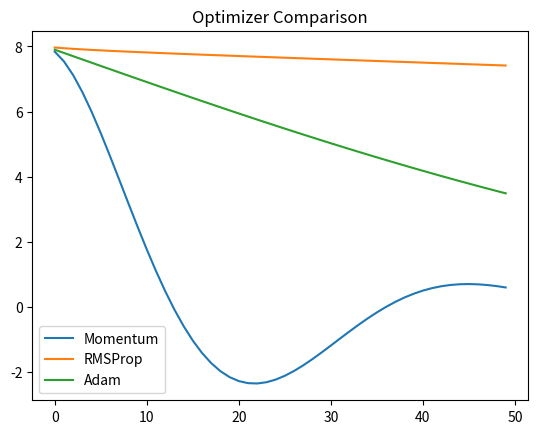

Write Python code to recreate this figure.
import numpy as np
import matplotlib.pyplot as plt

def momentum_optimizer(grad_func, x_init, lr=0.1, beta=0.9, iterations=50):
    x = x_init
    v = 0
    history = []

    for i in range(iterations):
        grad = grad_func(x)
        v = beta * v + (1 - beta) * grad
        x = x - lr * v
        history.append(x)

    return x, history

def rmsprop_optimizer(grad_func, x_init, lr=0.01, beta=0.9, epsilon=1e-8, iterations=50):
    x = x_init
    s = 0
    history = []

    for i in range(iterations):
        grad = grad_func(x)
        s = beta * s + (1 - beta) * (grad ** 2)
        x = x - lr * grad / (np.sqrt(s) + epsilon)
        history.append(x)

    return x, history

def adam_optimizer(grad_func, x_init, lr=0.1, beta1=0.9, beta2=0.999, epsilon=1e-8, iterations=50):
    x = x_init
    m = 0
    v = 0
    history = []

    for t in range(1, iterations + 1):
        grad = grad_func(x)

        m = beta1 * m + (1 - beta1) * grad
        v = beta2 * v + (1 - beta2) * (grad ** 2)

        m_hat = m / (1 - beta1 ** t)
        v_hat = v / (1 - beta2 ** t)

        x = x - lr * m_hat / (np.sqrt(v_hat) + epsilon)
        history.append(x)

    return x, history

def grad_f(x):
    return 2*x

x_init = 8

x_m, hist_m = momentum_optimizer(grad_f, x_init)
x_r, hist_r = rmsprop_optimizer(grad_f, x_init)
x_a, hist_a = adam_optimizer(grad_f, x_init)

print("Momentum Result:", x_m)
print("RMSProp Result:", x_r)
print("Adam Result:", x_a)

plt.plot(hist_m, label='Momentum')
plt.plot(hist_r, label='RMSProp')
plt.plot(hist_a, label='Adam')
plt.legend()
plt.title("Optimizer Comparison")
plt.show()
